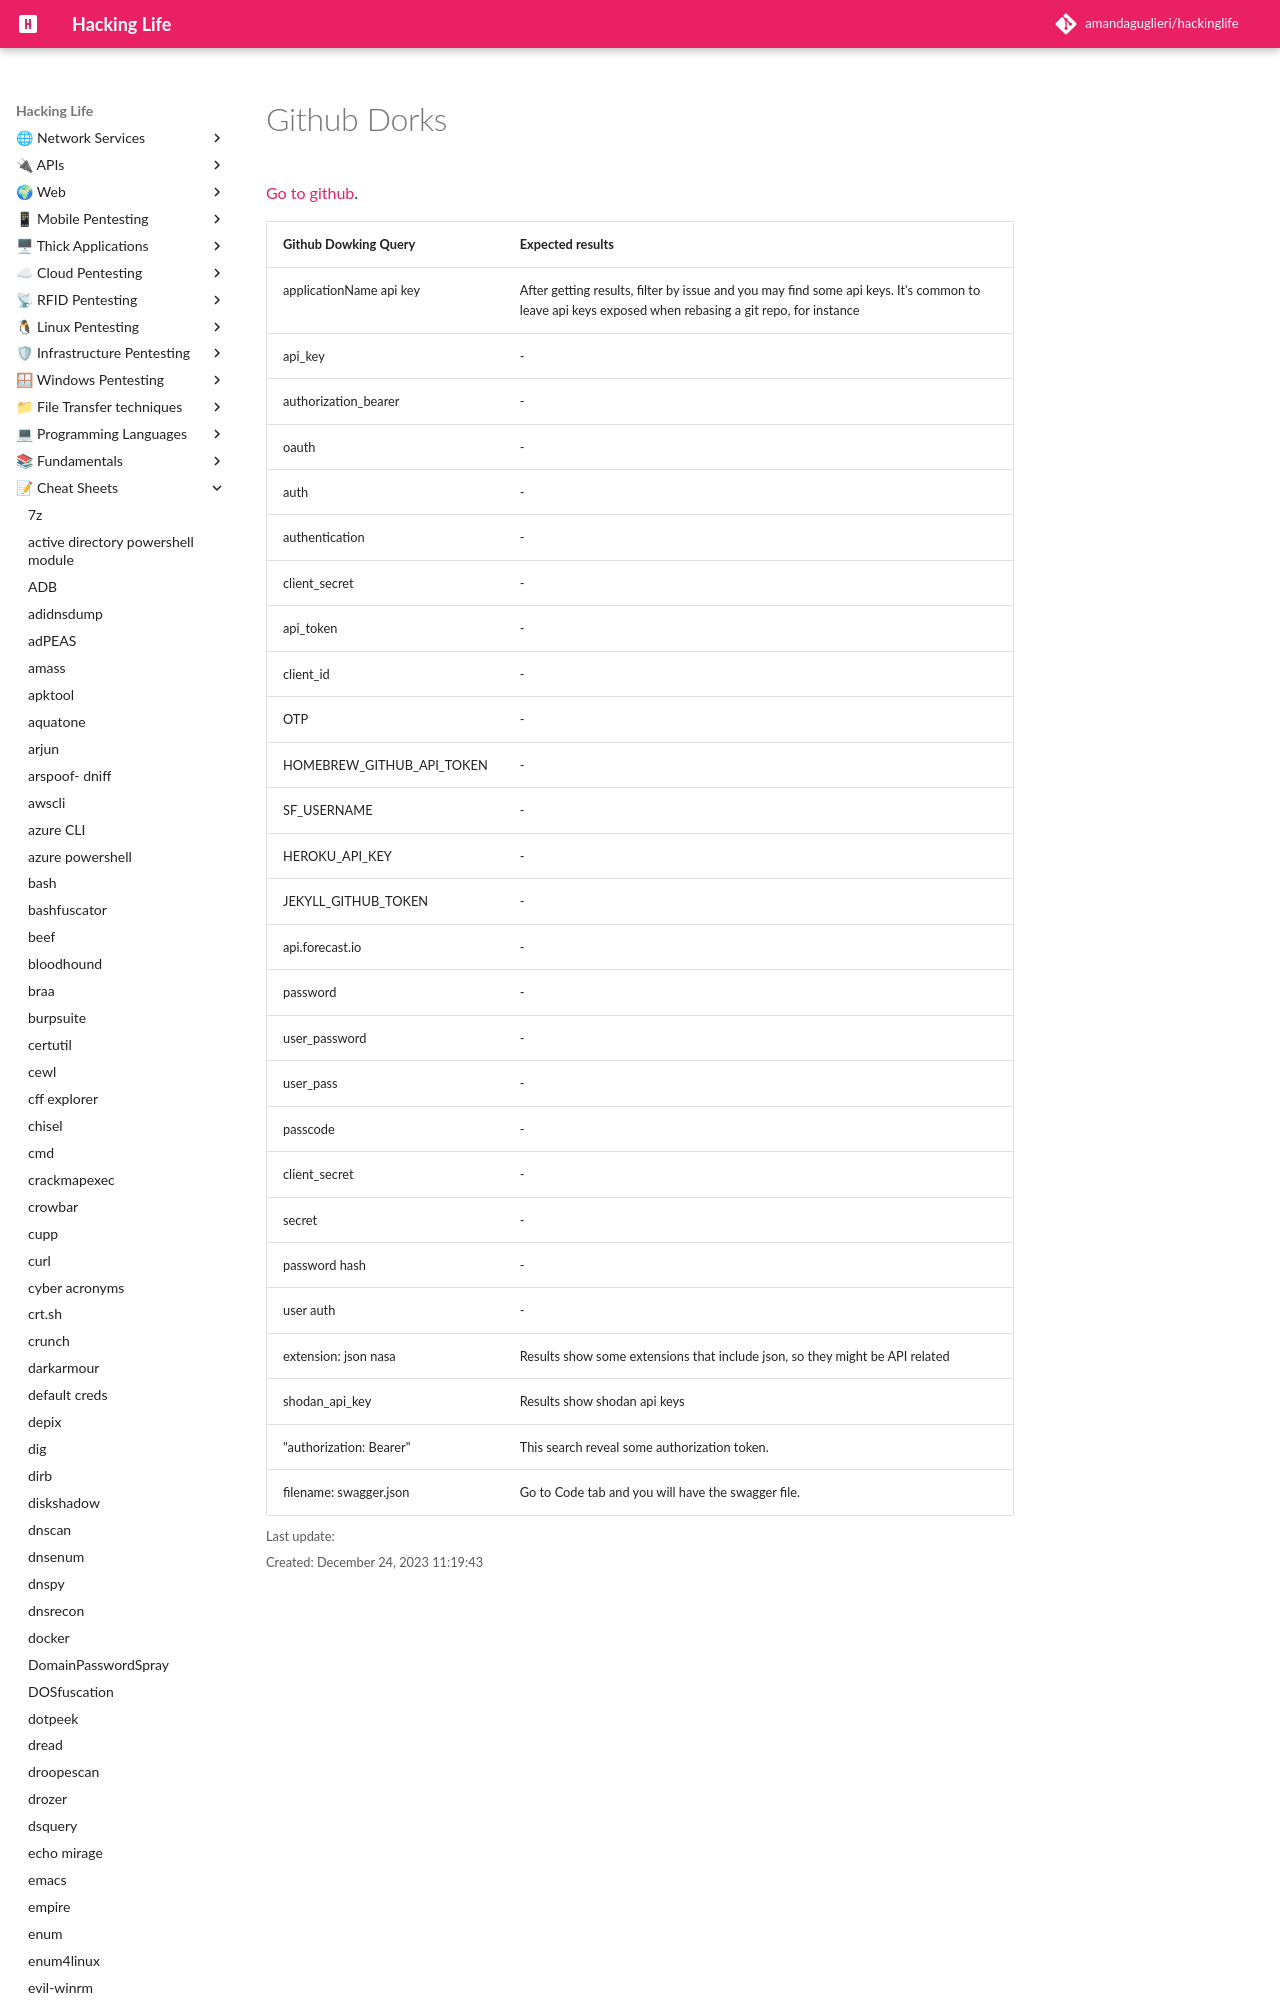

repository: amandaguglieri/hackinglife · page: github-dorks/index.html · generator: mkdocs

---
title: Github dorks
author: amandaguglieri
draft: false
TableOfContents: true
tags:
  - reconnaissance
  - scanning
  - osint 
  - dorking
---


# Github Dorks

[Go to github](https://github.com).
